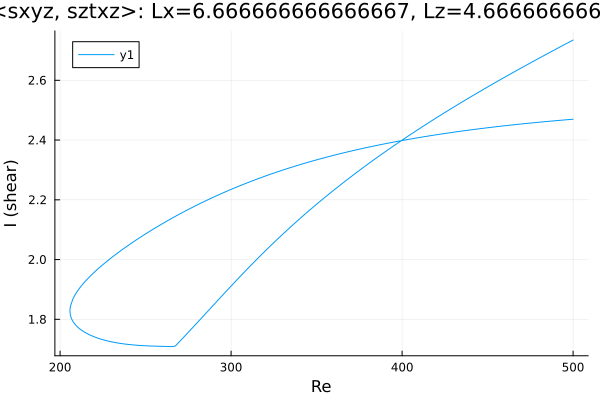

Data behind this chart, as committed beside it:
Re, shear
500.0, 2.735
499.7, 2.734
498.3, 2.73
496.9, 2.725
495.5, 2.721
494.1, 2.717
492.7, 2.712
491.2, 2.708
489.8, 2.704
488.4, 2.7
487, 2.695
485.6, 2.691
484.5, 2.687
483.1, 2.683
481.7, 2.679
480.2, 2.674
478.8, 2.67
477.4, 2.666
476, 2.661
474.6, 2.657
473.2, 2.652
471.8, 2.648
470.9, 2.645
469.5, 2.641
468.1, 2.636
466.7, 2.632
465.3, 2.627
463.9, 2.623
462.4, 2.618
461, 2.614
459.6, 2.609
458.2, 2.604
456.8, 2.6
455.4, 2.595
454, 2.591
452.5, 2.586
451.1, 2.581
449.7, 2.577
448.3, 2.572
446.9, 2.567
445.5, 2.563
444.1, 2.558
442.6, 2.553
441.2, 2.548
439.8, 2.543
438.4, 2.539
437, 2.534
435.6, 2.529
434.2, 2.524
432.7, 2.519
431.3, 2.514
429.9, 2.509
428.5, 2.504
427.1, 2.499
425.7, 2.494
424.3, 2.489
422.8, 2.484
421.4, 2.479
420, 2.474
418.6, 2.469
... 432 more rows
